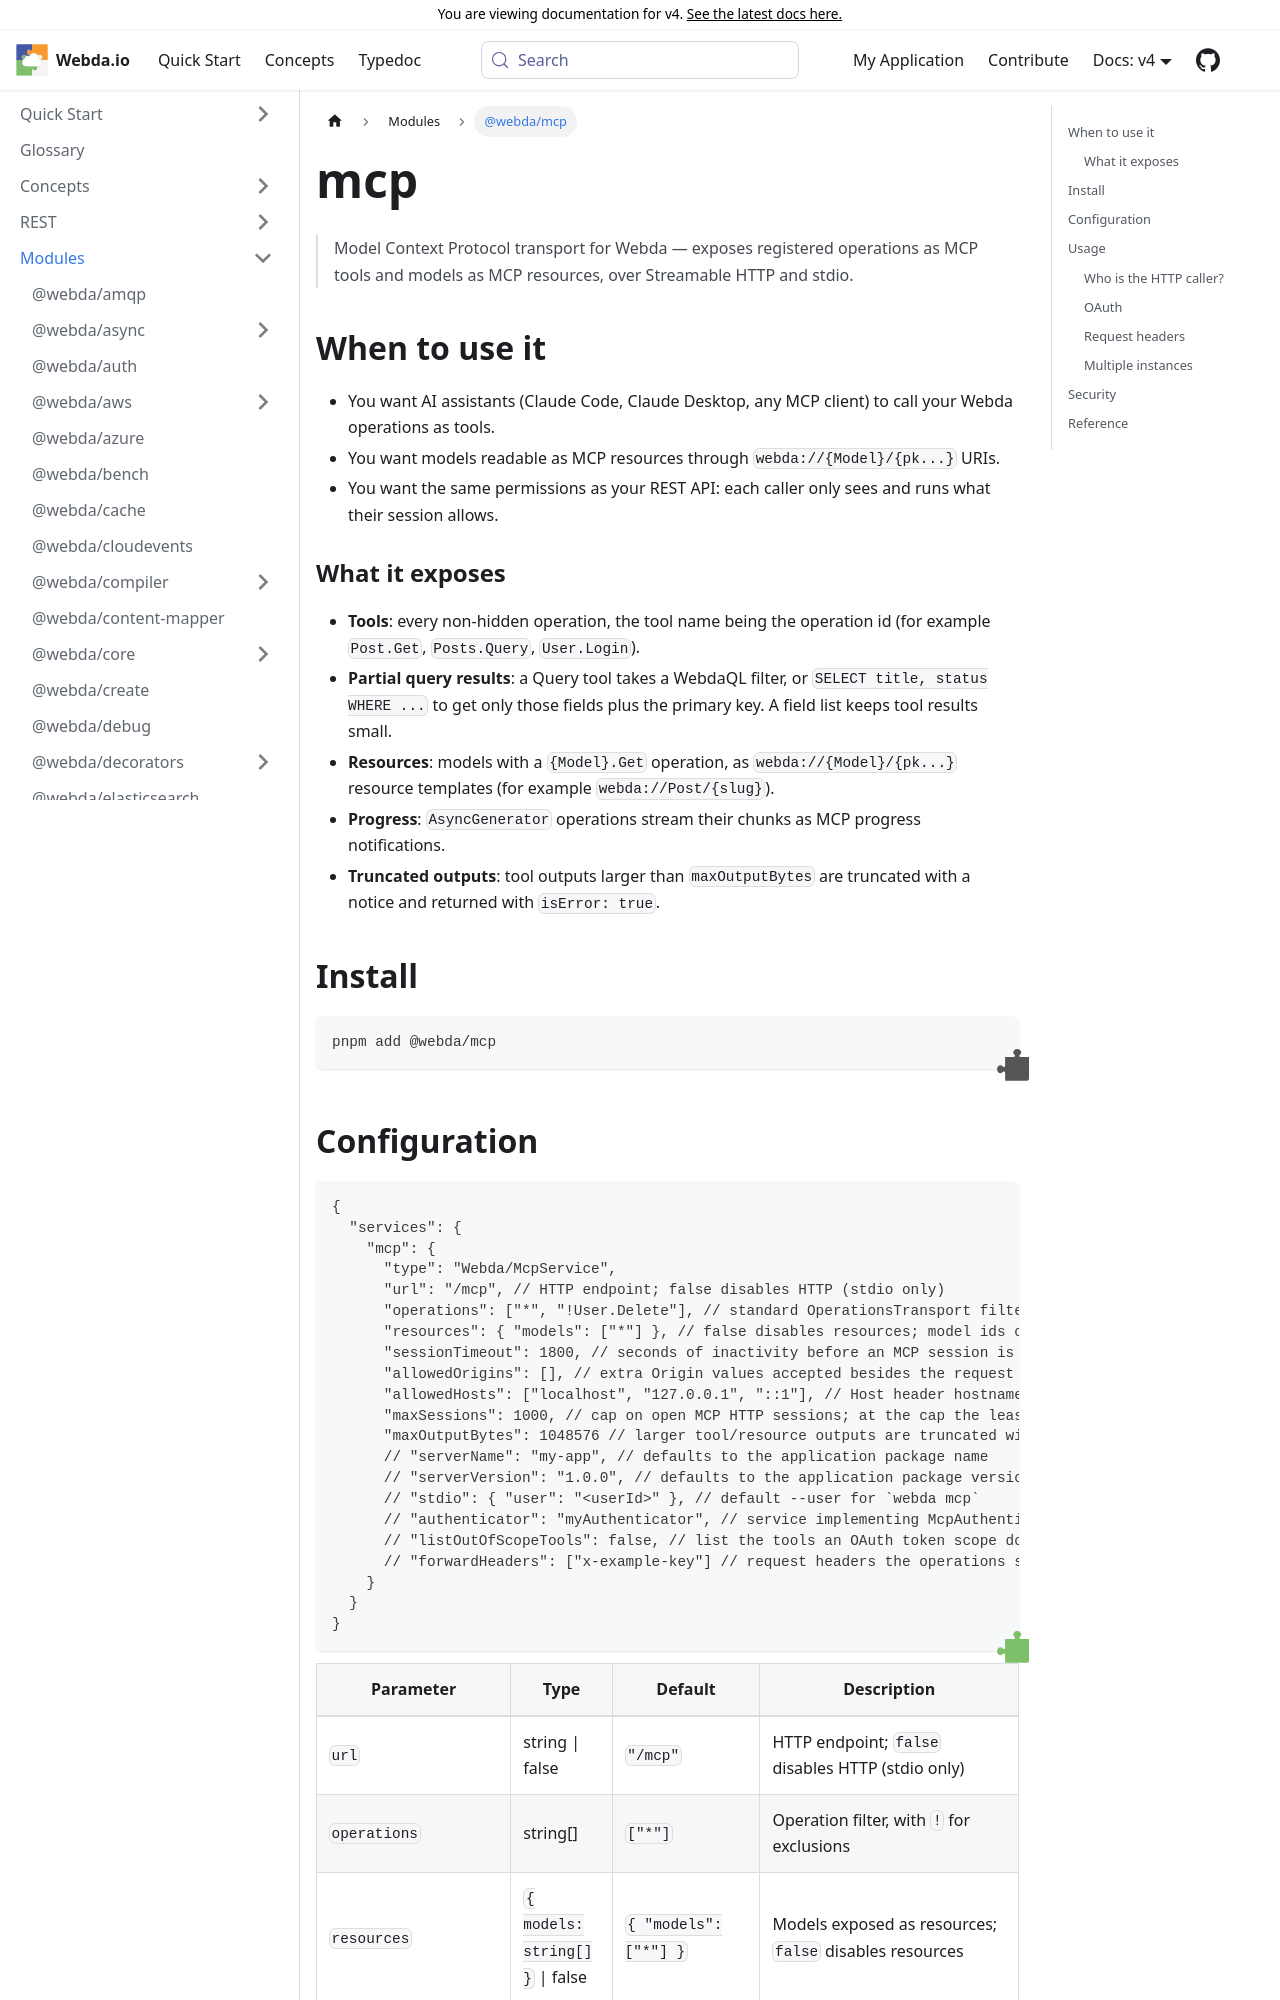

repository: loopingz/webda.io · page: v4/docs/Modules/mcp/index.html · generator: docusaurus

---
sidebar_label: "@webda/mcp"
---

# mcp

# @webda/mcp

> Model Context Protocol transport for Webda — exposes registered operations as MCP tools and models as MCP resources, over Streamable HTTP and stdio.

## When to use it

- You want AI assistants (Claude Code, Claude Desktop, any MCP client) to call your Webda operations as tools.
- You want models readable as MCP resources through `webda://{Model}/{pk...}` URIs.
- You want the same permissions as your REST API: each caller only sees and runs what their session allows.

### What it exposes

- **Tools**: every non-hidden operation, the tool name being the operation id (for example `Post.Get`, `Posts.Query`, `User.Login`).
- **Partial query results**: a Query tool takes a WebdaQL filter, or `SELECT title, status WHERE ...` to get only those fields plus the primary key. A field list keeps tool results small.
- **Resources**: models with a `{Model}.Get` operation, as `webda://{Model}/{pk...}` resource templates (for example `webda://Post/{slug}`).
- **Progress**: `AsyncGenerator` operations stream their chunks as MCP progress notifications.
- **Truncated outputs**: tool outputs larger than `maxOutputBytes` are truncated with a notice and returned with `isError: true`.

## Install

```bash
pnpm add @webda/mcp
```
